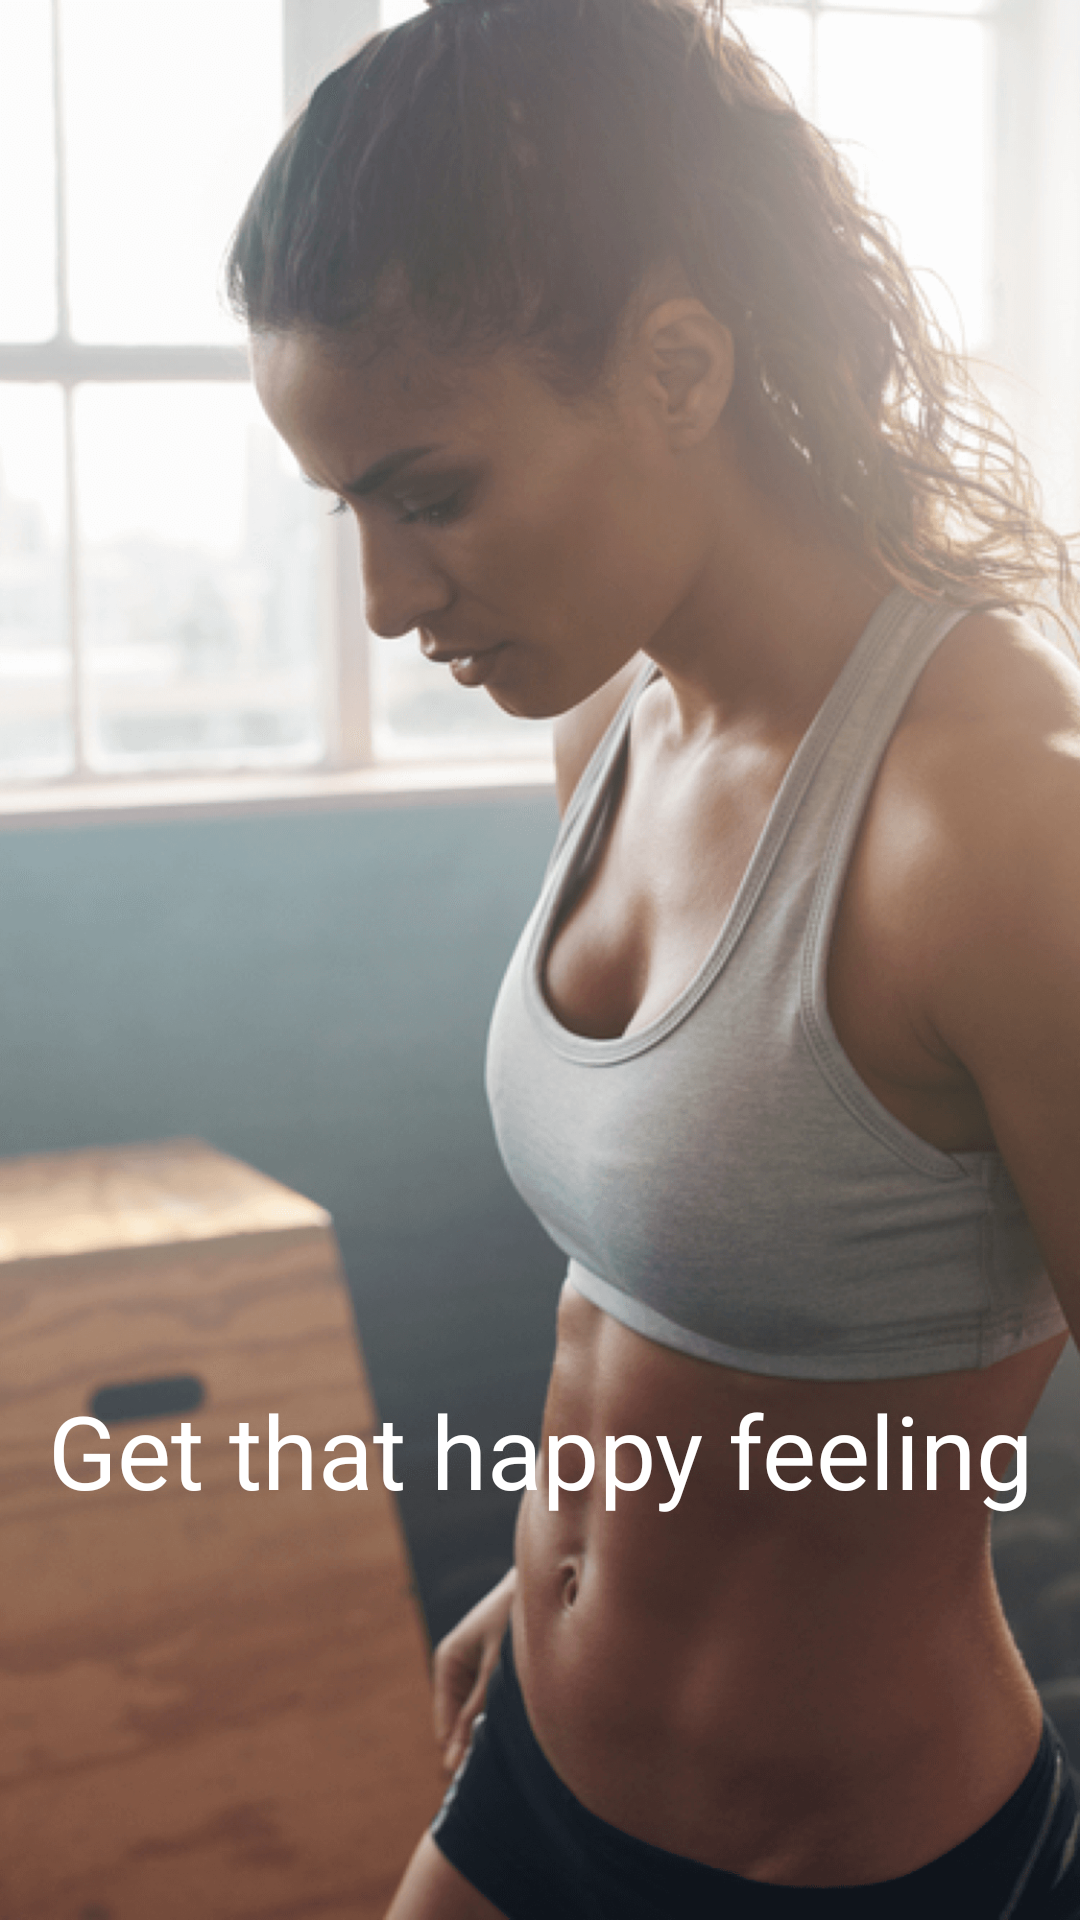

The Android layout XML behind this screen, and the referenced resources:
<!-- AndroidManifest.xml: application theme AppTheme -->
<!-- res/layout/welcome_slide1.xml -->
<?xml version="1.0" encoding="utf-8"?>
<RelativeLayout xmlns:android="http://schemas.android.com/apk/res/android"
    xmlns:app="http://schemas.android.com/apk/res-auto"
    android:layout_width="match_parent"
    android:layout_height="match_parent"
    android:background="@drawable/welcome1"
   >

    <TextView
        android:text="@string/first_slide"
        android:textSize="@dimen/slide_title"
        android:textColor="@color/colorWhite"
        android:layout_width="wrap_content"
        android:layout_height="wrap_content"
        android:layout_marginLeft="30dp"
        android:id="@+id/tvSlide1"
        android:gravity="center"
        android:layout_marginBottom="134dp"
        android:layout_alignParentBottom="true"
        android:layout_centerHorizontal="true" />


</RelativeLayout>
<!-- resources referenced by this layout -->
<resources>
  <color name="colorWhite">#FFFFFF</color>
  <dimen name="slide_title">34sp</dimen>
  <!-- drawable welcome1: png bitmap (drawable-hdpi, 163922 bytes) -->
  <string name="first_slide">Get that happy feeling</string>
  <style name="AppTheme" parent="Theme.AppCompat.Light.DarkActionBar">
          
          <item name="colorPrimary">@color/colorPrimary</item>
          <item name="colorPrimaryDark">@color/colorPrimaryDark</item>
          <item name="colorAccent">@color/colorAccent</item>
          <item name="android:windowBackground">@drawable/back_image</item>
      </style>
  <color name="colorPrimary">#0b1521</color>
  <color name="colorPrimaryDark">#0b1521</color>
  <color name="colorAccent">#909090</color>
  <!-- drawable back_image: png bitmap (drawable-hdpi, 399008 bytes) -->
</resources>
